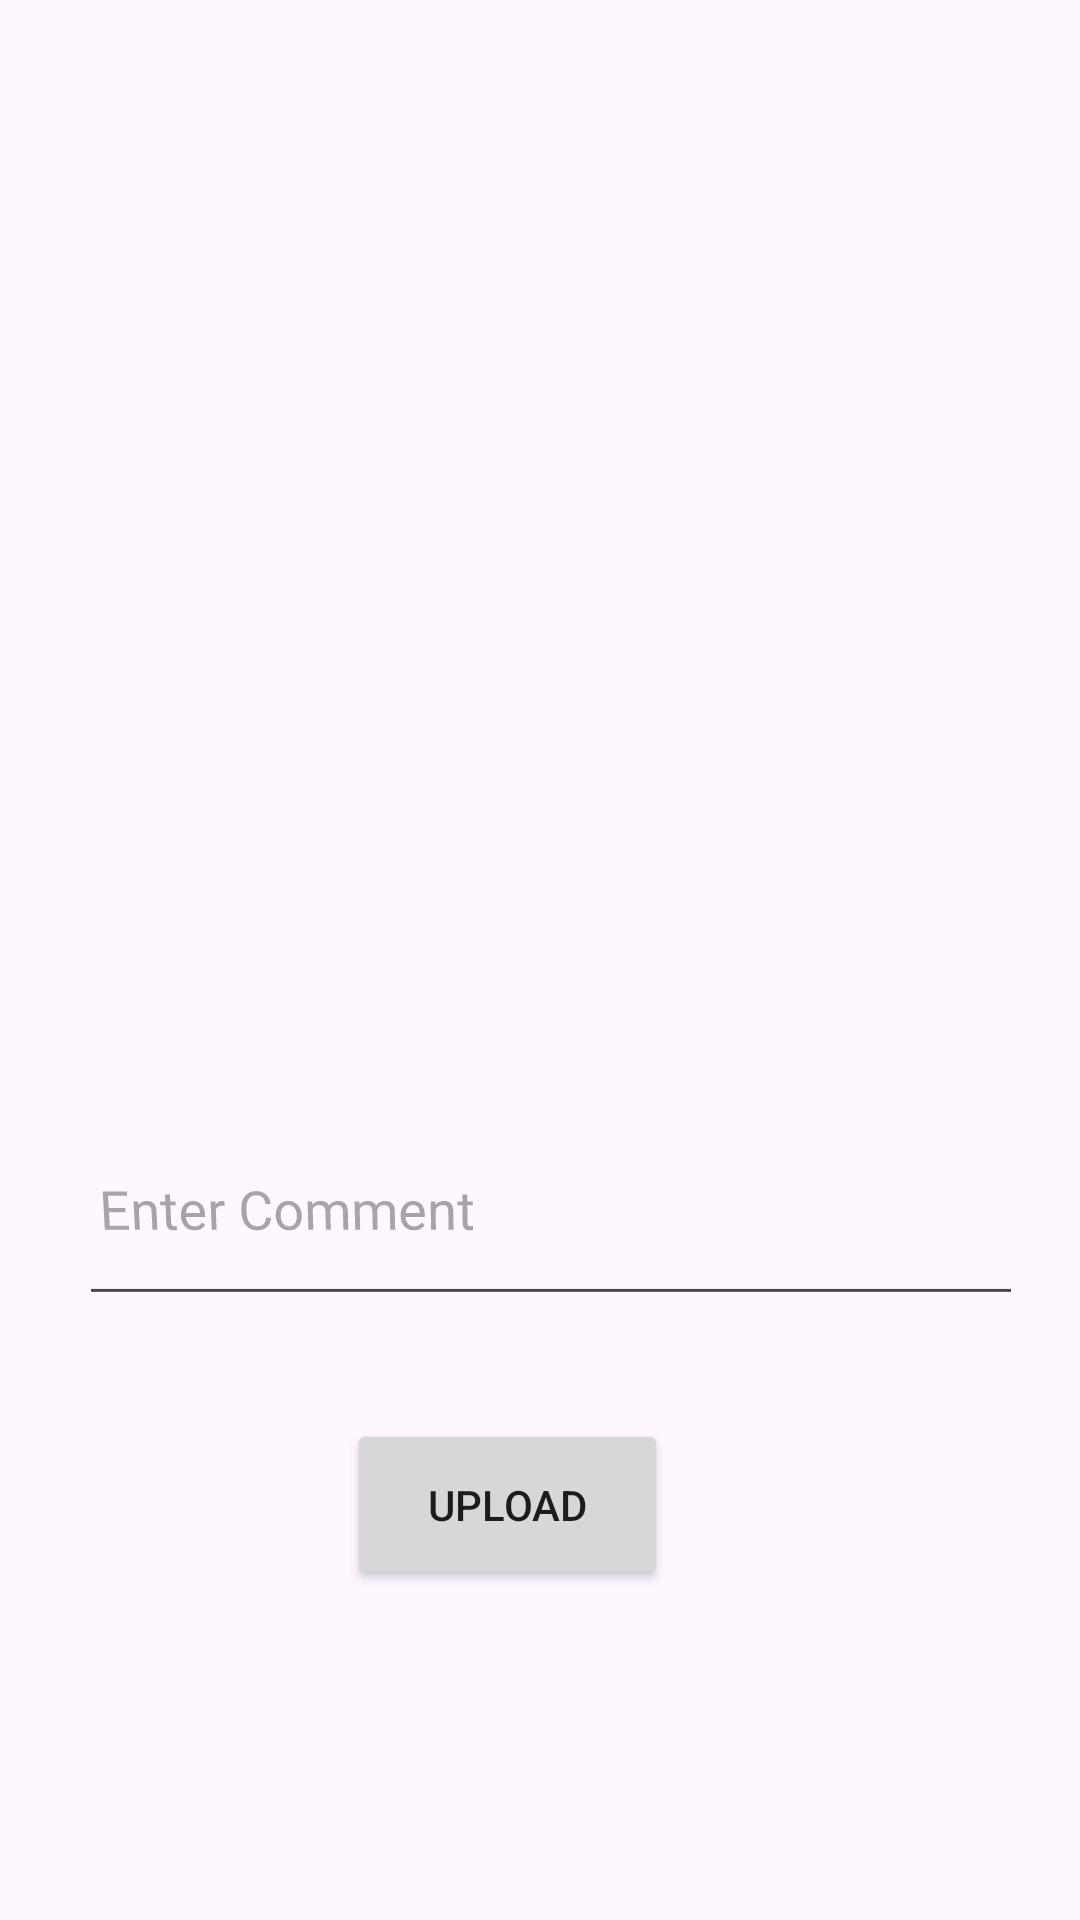

Write the Android layout XML for this screen, with the resource values it uses.
<!-- AndroidManifest.xml: application theme Theme.Kotlininstegram -->
<!-- res/layout/activity_upload.xml -->
<?xml version="1.0" encoding="utf-8"?>
<androidx.constraintlayout.widget.ConstraintLayout xmlns:android="http://schemas.android.com/apk/res/android"
    xmlns:app="http://schemas.android.com/apk/res-auto"
    xmlns:tools="http://schemas.android.com/tools"
    android:id="@+id/main"
    android:layout_width="match_parent"
    android:layout_height="match_parent"
    tools:context=".view.UploadActivity">

    <ImageView
        android:id="@+id/imageView"
        android:layout_width="310dp"
        android:layout_height="245dp"
        android:layout_marginStart="50dp"
        android:layout_marginTop="82dp"
        android:layout_marginEnd="51dp"
        android:onClick="selectImage"
        app:layout_constraintEnd_toEndOf="parent"
        app:layout_constraintStart_toStartOf="parent"
        app:layout_constraintTop_toTopOf="parent"
        app:srcCompat="@drawable/images" />

    <EditText
        android:id="@+id/CommentText"
        android:layout_width="318dp"
        android:layout_height="75dp"
        android:layout_marginStart="50dp"
        android:layout_marginTop="37dp"
        android:layout_marginEnd="43dp"
        android:ems="10"
        android:hint=" Enter Comment"
        android:inputType="text"
        android:rotationX="-4"
        app:layout_constraintEnd_toEndOf="parent"
        app:layout_constraintStart_toStartOf="parent"
        app:layout_constraintTop_toBottomOf="@+id/imageView" />

    <Button
        android:id="@+id/uploadbutton"
        android:layout_width="107dp"
        android:layout_height="57dp"
        android:layout_marginStart="141dp"
        android:layout_marginTop="34dp"
        android:layout_marginEnd="163dp"
        android:onClick="upload"
        android:text="UPLOAD"
        app:layout_constraintEnd_toEndOf="parent"
        app:layout_constraintStart_toStartOf="parent"
        app:layout_constraintTop_toBottomOf="@+id/CommentText" />
</androidx.constraintlayout.widget.ConstraintLayout>
<!-- resources referenced by this layout -->
<resources>
  <style name="Theme.Kotlininstegram" parent="Base.Theme.Kotlininstegram" />
  <style name="Base.Theme.Kotlininstegram" parent="Theme.Material3.DayNight">
          
          
      </style>
</resources>
